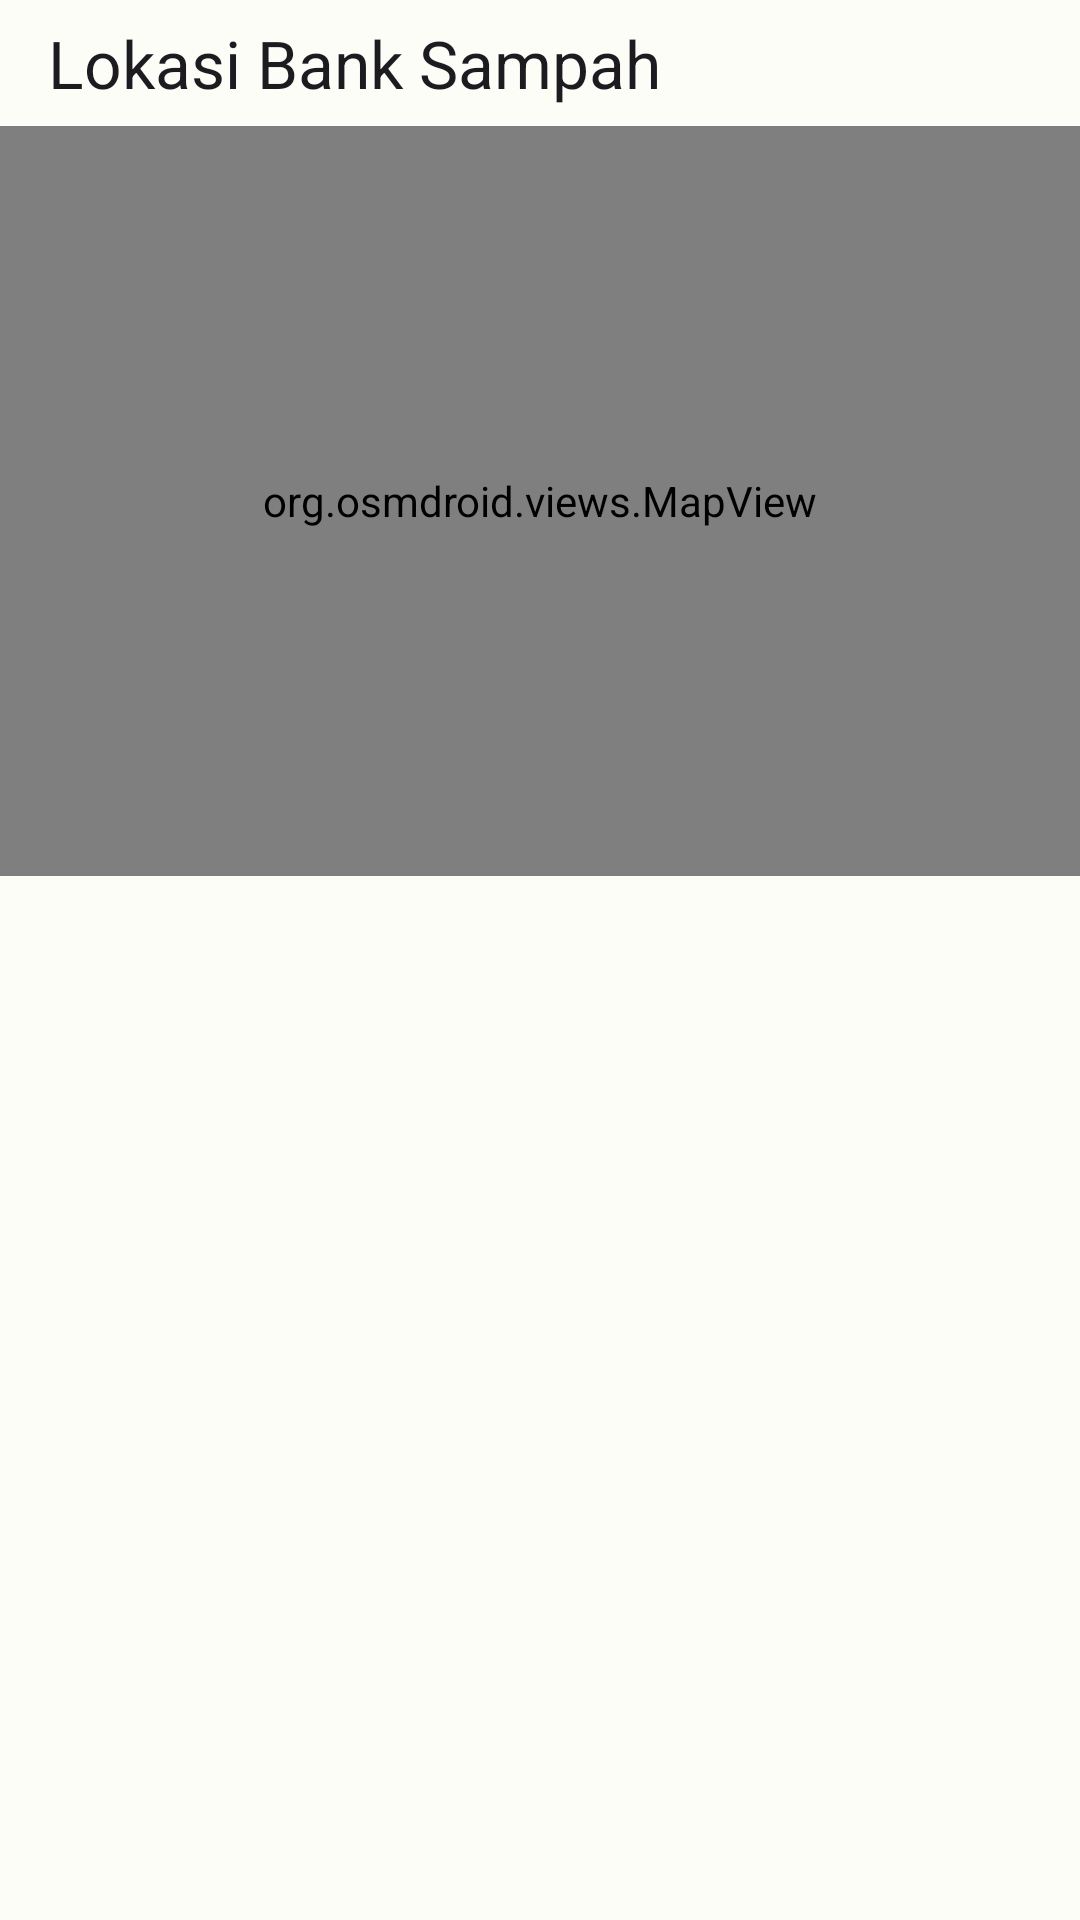

The Android layout XML behind this screen, and the referenced resources:
<!-- AndroidManifest.xml: application theme Theme.KangPismanApp -->
<!-- res/layout/fragment_lokasi.xml -->
<?xml version="1.0" encoding="utf-8"?>
<LinearLayout xmlns:android="http://schemas.android.com/apk/res/android"
    xmlns:app="http://schemas.android.com/apk/res-auto"
    xmlns:tools="http://schemas.android.com/tools"
    android:layout_width="match_parent"
    android:layout_height="match_parent"
    android:orientation="vertical"
    tools:context=".view.fragment.LokasiFragment">

    <com.google.android.material.appbar.MaterialToolbar
        android:id="@+id/toolbar_lokasi"
        android:layout_width="match_parent"
        android:layout_height="42dp"
        app:title="Lokasi Bank Sampah" />

    <org.osmdroid.views.MapView
        android:id="@+id/map_view"
        android:layout_width="match_parent"
        android:layout_height="250dp" />

    <androidx.recyclerview.widget.RecyclerView
        android:id="@+id/recycler_view_lokasi"
        android:layout_width="match_parent"
        android:layout_height="match_parent"
        app:layoutManager="androidx.recyclerview.widget.LinearLayoutManager"
        tools:listitem="@layout/item_lokasi_bank" />

</LinearLayout>
<!-- res/layout/item_lokasi_bank.xml (included above) -->
<?xml version="1.0" encoding="utf-8"?>
<com.google.android.material.card.MaterialCardView xmlns:android="http://schemas.android.com/apk/res/android"
    android:layout_width="match_parent"
    android:layout_height="wrap_content"
    xmlns:app="http://schemas.android.com/apk/res-auto"
    android:layout_marginHorizontal="16dp"
    android:layout_marginVertical="8dp"
    app:cardElevation="2dp"
    app:cardCornerRadius="12dp">

    <LinearLayout
        android:layout_width="match_parent"
        android:layout_height="wrap_content"
        android:orientation="horizontal"
        android:padding="12dp"
        android:gravity="center_vertical">

        <com.google.android.material.imageview.ShapeableImageView
            android:id="@+id/image_bank_sampah"
            android:layout_width="80dp"
            android:layout_height="80dp"
            android:scaleType="centerCrop"
            app:shapeAppearanceOverlay="@style/ShapeAppearance.Material3.Corner.Medium"
            android:src="@drawable/ic_lokasi_bank"/>

        <LinearLayout
            android:layout_width="0dp"
            android:layout_height="wrap_content"
            android:layout_weight="1"
            android:layout_marginStart="16dp"
            android:orientation="vertical">

            <TextView
                android:id="@+id/text_nama_bank_sampah"
                android:layout_width="wrap_content"
                android:layout_height="wrap_content"
                android:text="Bank Sampah Hijau"
                android:textAppearance="?attr/textAppearanceTitleMedium"
                android:textStyle="bold" />

            <TextView
                android:id="@+id/text_alamat_bank_sampah"
                android:layout_width="wrap_content"
                android:layout_height="wrap_content"
                android:maxLines="2"
                android:ellipsize="end"
                android:text="Jl. Melati No. 12, Kec. Sukajadi"/>

            <TextView
                android:id="@+id/text_jam_buka"
                android:layout_width="wrap_content"
                android:layout_height="wrap_content"
                android:layout_marginTop="4dp"
                android:text="Buka • Tutup 21:00"/>
        </LinearLayout>

        <TextView
            android:id="@+id/text_jarak"
            android:layout_width="wrap_content"
            android:layout_height="wrap_content"
            android:layout_marginStart="8dp"
            android:text="0.8 km"
            android:textStyle="bold"
            android:textColor="?attr/colorPrimary"/>
    </LinearLayout>
</com.google.android.material.card.MaterialCardView>
<!-- resources referenced by this layout -->
<resources>
  <style name="Theme.KangPismanApp" parent="Base.Theme.KangPismanApp" />
  <style name="Base.Theme.KangPismanApp" parent="Theme.Material3.DayNight.NoActionBar">
          <item name="colorPrimary">@color/md_theme_primary</item>
          <item name="colorOnPrimary">@color/md_theme_onPrimary</item>
          <item name="colorPrimaryContainer">@color/md_theme_primaryContainer</item>
          <item name="colorOnPrimaryContainer">@color/md_theme_onPrimaryContainer</item>
  
          <item name="colorSecondary">@color/md_theme_secondary</item>
          <item name="colorOnSecondary">@color/md_theme_onSecondary</item>
          <item name="colorSecondaryContainer">@color/md_theme_secondaryContainer</item>
          <item name="colorOnSecondaryContainer">@color/md_theme_onSecondaryContainer</item>
  
          <item name="colorError">@color/md_theme_error</item>
          <item name="colorOnError">@color/md_theme_onError</item>
  
          <item name="android:colorBackground">@color/md_theme_background</item>
          <item name="colorSurface">@color/md_theme_surface</item>
          <item name="colorOnSurface">@color/md_theme_onSurface</item>
          <item name="colorSurfaceVariant">@color/md_theme_surfaceVariant</item>
          <item name="colorOnSurfaceVariant">@color/md_theme_onSurfaceVariant</item>
  
          <item name="android:statusBarColor">@color/md_theme_surface</item>
          <item name="android:windowLightStatusBar">true</item>
      </style>
  <color name="md_theme_primary">#006E2C</color>
  <color name="md_theme_onPrimary">#FFFFFF</color>
  <color name="md_theme_primaryContainer">#8CFB9A</color>
  <color name="md_theme_onPrimaryContainer">#002108</color>
  <color name="md_theme_secondary">#516351</color>
  <color name="md_theme_onSecondary">#FFFFFF</color>
  <color name="md_theme_secondaryContainer">#D4E8D1</color>
  <color name="md_theme_onSecondaryContainer">#0F1F11</color>
  <color name="md_theme_error">#BA1A1A</color>
  <color name="md_theme_onError">#FFFFFF</color>
  <color name="md_theme_background">#FCFDF7</color>
  <color name="md_theme_surface">#FCFDF7</color>
  <color name="md_theme_onSurface">#1A1C19</color>
  <color name="md_theme_surfaceVariant">#DEE5D9</color>
  <color name="md_theme_onSurfaceVariant">#424940</color>
</resources>
